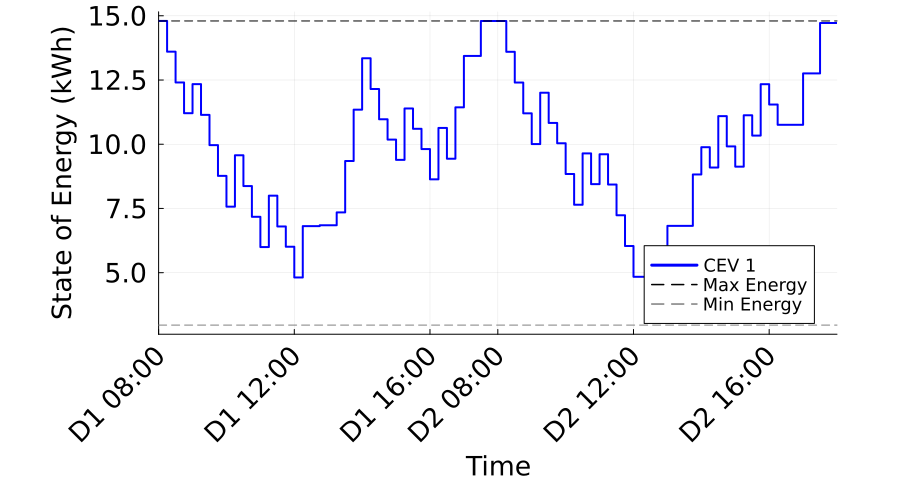

Source data for this figure (header and first rows):
Time_Period, Time_Label, CEV_1_SOE_kWh, CEV_1_Max_SOE_kWh, CEV_1_Min_SOE_kWh
1, D1 08:00, 14.8, 14.8, 2.96
2, D1 08:15, 13.6, 14.8, 2.96
3, D1 08:30, 12.41, 14.8, 2.96
4, D1 08:45, 11.21, 14.8, 2.96
5, D1 09:00, 12.34, 14.8, 2.96
6, D1 09:15, 11.14, 14.8, 2.96
7, D1 09:30, 9.965, 14.8, 2.96
8, D1 09:45, 8.767, 14.8, 2.96
9, D1 10:00, 7.57, 14.8, 2.96
10, D1 10:15, 9.57, 14.8, 2.96
11, D1 10:30, 8.372, 14.8, 2.96
12, D1 10:45, 7.175, 14.8, 2.96
13, D1 11:00, 5.997, 14.8, 2.96
14, D1 11:15, 7.997, 14.8, 2.96
15, D1 11:30, 6.8, 14.8, 2.96
16, D1 11:45, 6.01, 14.8, 2.96
17, D1 12:00, 4.812, 14.8, 2.96
18, D1 12:15, 6.812, 14.8, 2.96
19, D1 12:30, 6.812, 14.8, 2.96
20, D1 12:45, 6.846, 14.8, 2.96
21, D1 13:00, 6.846, 14.8, 2.96
22, D1 13:15, 7.347, 14.8, 2.96
23, D1 13:30, 9.347, 14.8, 2.96
24, D1 13:45, 11.35, 14.8, 2.96
25, D1 14:00, 13.35, 14.8, 2.96
26, D1 14:15, 12.15, 14.8, 2.96
27, D1 14:30, 10.97, 14.8, 2.96
28, D1 14:45, 10.18, 14.8, 2.96
29, D1 15:00, 9.392, 14.8, 2.96
30, D1 15:15, 11.39, 14.8, 2.96
31, D1 15:30, 10.6, 14.8, 2.96
32, D1 15:45, 9.812, 14.8, 2.96
33, D1 16:00, 8.634, 14.8, 2.96
34, D1 16:15, 10.63, 14.8, 2.96
35, D1 16:30, 9.437, 14.8, 2.96
36, D1 16:45, 11.44, 14.8, 2.96
37, D1 17:00, 13.44, 14.8, 2.96
38, D1 17:15, 13.44, 14.8, 2.96
39, D1 17:30, 14.8, 14.8, 2.96
40, D1 17:45, 14.8, 14.8, 2.96
41, D2 08:00, 14.8, 14.8, 2.96
42, D2 08:15, 13.6, 14.8, 2.96
43, D2 08:30, 12.4, 14.8, 2.96
44, D2 08:45, 11.2, 14.8, 2.96
45, D2 09:00, 10.01, 14.8, 2.96
46, D2 09:15, 12.01, 14.8, 2.96
47, D2 09:30, 10.83, 14.8, 2.96
48, D2 09:45, 10.04, 14.8, 2.96
49, D2 10:00, 8.841, 14.8, 2.96
50, D2 10:15, 7.644, 14.8, 2.96
51, D2 10:30, 9.644, 14.8, 2.96
52, D2 10:45, 8.446, 14.8, 2.96
53, D2 11:00, 9.61, 14.8, 2.96
54, D2 11:15, 8.432, 14.8, 2.96
55, D2 11:30, 7.235, 14.8, 2.96
56, D2 11:45, 6.037, 14.8, 2.96
57, D2 12:00, 4.84, 14.8, 2.96
58, D2 12:15, 4.84, 14.8, 2.96
59, D2 12:30, 4.84, 14.8, 2.96
60, D2 12:45, 4.84, 14.8, 2.96
... 21 more rows
